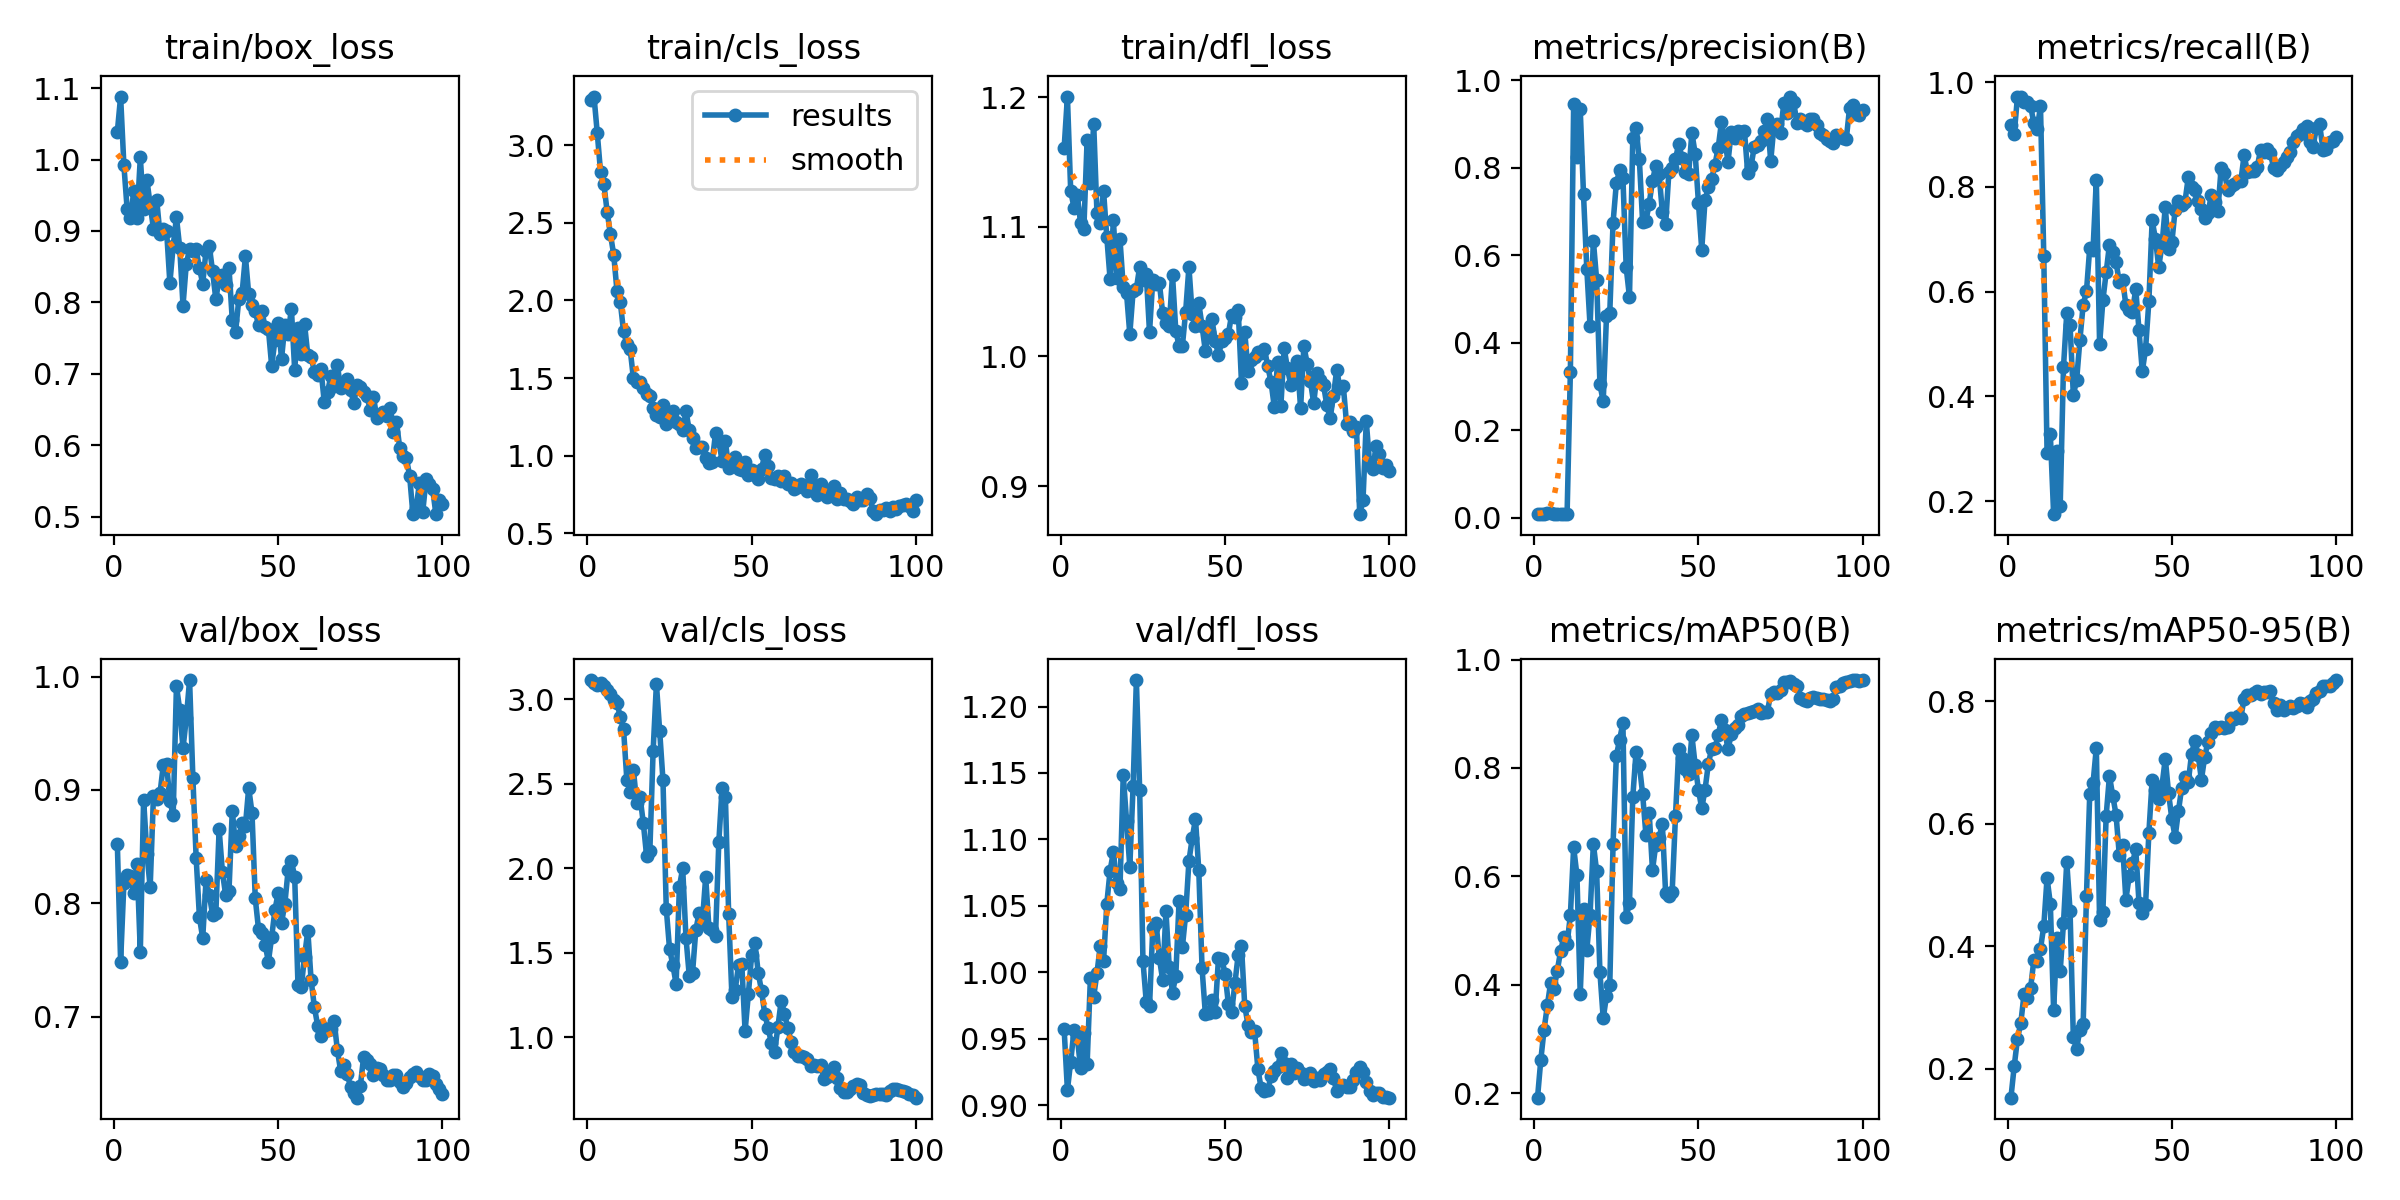

Data behind this chart, as committed beside it:
epoch, time, train/box_loss, train/cls_loss, train/dfl_loss, metrics/precision(B), metrics/recall(B), metrics/mAP50(B), metrics/mAP50-95(B), val/box_loss, val/cls_loss, val/dfl_loss, lr/pg0, lr/pg1, lr/pg2
1, 6.584, 1.039, 3.292, 1.161, 0.00989, 0.9182, 0.1917, 0.1529, 0.8527, 3.113, 0.9574, 5e-05, 5e-05, 5e-05
2, 8.989, 1.088, 3.313, 1.2, 0.00949, 0.9008, 0.2615, 0.2042, 0.7484, 3.099, 0.9115, 0.0001114, 0.0001114, 0.0001114
3, 10.25, 0.9918, 3.076, 1.128, 0.00967, 0.9725, 0.3175, 0.2494, 0.8178, 3.086, 0.9329, 0.0001715, 0.0001715, 0.0001715
4, 11.4, 0.9302, 2.825, 1.115, 0.01102, 0.9725, 0.3625, 0.2746, 0.825, 3.095, 0.9564, 0.0002304, 0.0002304, 0.0002304
5, 12.6, 0.918, 2.748, 1.125, 0.011, 0.9616, 0.4039, 0.3219, 0.8245, 3.079, 0.9512, 0.0002881, 0.0002881, 0.0002881
6, 13.77, 0.9556, 2.572, 1.103, 0.00955, 0.9616, 0.3926, 0.3155, 0.8092, 3.052, 0.9284, 0.0003446, 0.0003446, 0.0003446
7, 14.92, 0.9185, 2.426, 1.098, 0.00889, 0.954, 0.4252, 0.3325, 0.8348, 3.031, 0.9546, 0.0003998, 0.0003998, 0.0003998
8, 16.09, 1.003, 2.295, 1.167, 0.00869, 0.9214, 0.4614, 0.3782, 0.7573, 2.992, 0.9309, 0.0004537, 0.0004537, 0.0004537
9, 17.56, 0.9301, 2.06, 1.134, 0.00867, 0.9106, 0.4881, 0.3766, 0.8916, 2.977, 0.9959, 0.0005064, 0.0005064, 0.0005064
10, 18.99, 0.9717, 1.989, 1.179, 0.00894, 0.954, 0.4753, 0.3959, 0.8439, 2.896, 0.9817, 0.0005579, 0.0005579, 0.0005579
11, 20.44, 0.9368, 1.8, 1.11, 0.3332, 0.6687, 0.528, 0.4325, 0.814, 2.821, 0.9996, 0.0006082, 0.0006082, 0.0006082
12, 21.92, 0.9034, 1.718, 1.103, 0.9454, 0.2926, 0.6536, 0.5116, 0.8946, 2.523, 1.02, 0.0006572, 0.0006572, 0.0006572
13, 23.33, 0.9428, 1.686, 1.128, 0.8244, 0.3274, 0.602, 0.4696, 0.8919, 2.452, 1.008, 0.000705, 0.000705, 0.000705
14, 24.44, 0.8953, 1.498, 1.092, 0.9344, 0.175, 0.3822, 0.2958, 0.8971, 2.582, 1.052, 0.0007515, 0.0007515, 0.0007515
15, 26.46, 0.9025, 1.472, 1.059, 0.7391, 0.2947, 0.539, 0.4139, 0.9221, 2.385, 1.077, 0.0007968, 0.0007968, 0.0007968
16, 27.94, 0.9005, 1.474, 1.105, 0.5697, 0.1906, 0.4642, 0.3593, 0.9228, 2.424, 1.091, 0.0008409, 0.0008409, 0.0008409
17, 29.45, 0.8272, 1.436, 1.061, 0.4379, 0.4554, 0.5295, 0.4377, 0.8905, 2.269, 1.067, 0.0008837, 0.0008837, 0.0008837
18, 30.87, 0.8787, 1.397, 1.091, 0.6334, 0.5592, 0.6599, 0.5378, 0.8777, 2.075, 1.063, 0.0009253, 0.0009253, 0.0009253
19, 32.05, 0.9194, 1.386, 1.054, 0.5441, 0.5364, 0.6093, 0.4584, 0.9917, 2.102, 1.149, 0.0009656, 0.0009656, 0.0009656
20, 33.21, 0.8765, 1.306, 1.049, 0.3055, 0.4027, 0.4231, 0.2514, 0.9706, 2.695, 1.114, 0.001005, 0.001005, 0.001005
21, 34.72, 0.7956, 1.259, 1.017, 0.2661, 0.4303, 0.3381, 0.2326, 0.9367, 3.091, 1.079, 0.001002, 0.001002, 0.001002
22, 35.93, 0.854, 1.248, 1.05, 0.4613, 0.5076, 0.3793, 0.264, 0.9631, 2.81, 1.14, 0.0009901, 0.0009901, 0.0009901
23, 37.44, 0.8747, 1.327, 1.052, 0.4689, 0.5751, 0.3998, 0.2731, 0.9969, 2.519, 1.22, 0.0009778, 0.0009778, 0.0009778
24, 38.97, 0.8722, 1.203, 1.069, 0.675, 0.6005, 0.6597, 0.4825, 0.911, 1.761, 1.137, 0.0009654, 0.0009654, 0.0009654
25, 40.53, 0.8742, 1.244, 1.059, 0.7649, 0.684, 0.8224, 0.6493, 0.8401, 1.522, 1.009, 0.000953, 0.000953, 0.000953
26, 42.13, 0.8483, 1.285, 1.064, 0.7942, 0.68, 0.8524, 0.6662, 0.7877, 1.427, 0.9779, 0.0009406, 0.0009406, 0.0009406
27, 43.52, 0.8261, 1.217, 1.019, 0.7766, 0.8131, 0.883, 0.7239, 0.7692, 1.314, 0.9745, 0.0009283, 0.0009283, 0.0009283
28, 45.45, 0.8723, 1.201, 1.059, 0.5723, 0.499, 0.5255, 0.4426, 0.8203, 1.889, 1.033, 0.0009159, 0.0009159, 0.0009159
29, 46.73, 0.8794, 1.163, 1.056, 0.5046, 0.5831, 0.5516, 0.4566, 0.8078, 2, 1.037, 0.0009035, 0.0009035, 0.0009035
30, 47.81, 0.8433, 1.285, 1.057, 0.867, 0.6365, 0.7457, 0.6135, 0.7899, 1.589, 1.011, 0.0008911, 0.0008911, 0.0008911
31, 48.9, 0.8043, 1.165, 1.034, 0.8904, 0.6898, 0.8303, 0.678, 0.7916, 1.364, 0.9942, 0.0008787, 0.0008787, 0.0008787
32, 50.03, 0.8341, 1.113, 1.026, 0.8194, 0.6751, 0.8059, 0.6458, 0.8653, 1.38, 1.046, 0.0008664, 0.0008664, 0.0008664
33, 51.13, 0.8387, 1.047, 1.024, 0.6765, 0.6564, 0.7521, 0.615, 0.8274, 1.634, 1.004, 0.000854, 0.000854, 0.000854
34, 52.22, 0.8242, 1.055, 1.063, 0.6783, 0.6181, 0.6769, 0.5487, 0.807, 1.735, 0.9848, 0.0008416, 0.0008416, 0.0008416
35, 53.33, 0.8487, 1.058, 1.02, 0.7182, 0.623, 0.7178, 0.5653, 0.8111, 1.682, 0.9974, 0.0008293, 0.0008293, 0.0008293
36, 55.03, 0.7754, 0.9828, 1.008, 0.7702, 0.5742, 0.6113, 0.4763, 0.8817, 1.948, 1.054, 0.0008169, 0.0008169, 0.0008169
37, 56.92, 0.7582, 0.9554, 1.008, 0.8048, 0.5647, 0.6582, 0.5142, 0.8509, 1.645, 1.019, 0.0008045, 0.0008045, 0.0008045
38, 58.28, 0.8054, 0.9624, 1.034, 0.7868, 0.5601, 0.671, 0.5352, 0.8597, 1.637, 1.043, 0.0007921, 0.0007921, 0.0007921
39, 60.26, 0.8134, 1.146, 1.069, 0.6995, 0.6058, 0.6975, 0.559, 0.8705, 1.597, 1.084, 0.0007797, 0.0007797, 0.0007797
40, 61.6, 0.8648, 1.098, 1.033, 0.6707, 0.5259, 0.569, 0.4705, 0.8685, 2.155, 1.101, 0.0007674, 0.0007674, 0.0007674
41, 63.36, 0.8115, 0.9647, 1.024, 0.7908, 0.4476, 0.5637, 0.4549, 0.9018, 2.475, 1.115, 0.000755, 0.000755, 0.000755
42, 64.88, 0.7964, 1.092, 1.041, 0.7986, 0.4905, 0.572, 0.4678, 0.88, 2.424, 1.077, 0.0007426, 0.0007426, 0.0007426
43, 66.45, 0.7877, 0.924, 1.023, 0.8196, 0.5814, 0.7106, 0.5853, 0.8043, 1.729, 1.003, 0.0007302, 0.0007302, 0.0007302
44, 67.56, 0.7679, 0.9529, 1.004, 0.8552, 0.736, 0.8342, 0.6713, 0.777, 1.236, 0.9688, 0.0007179, 0.0007179, 0.0007179
45, 68.67, 0.7883, 0.9921, 1.019, 0.8223, 0.7009, 0.8185, 0.6551, 0.7736, 1.281, 0.9692, 0.0007055, 0.0007055, 0.0007055
46, 69.81, 0.7653, 0.9175, 1.029, 0.7898, 0.6468, 0.7986, 0.6397, 0.7637, 1.426, 0.9794, 0.0006931, 0.0006931, 0.0006931
47, 70.94, 0.7627, 0.9059, 1.012, 0.7854, 0.6893, 0.7891, 0.6622, 0.7485, 1.431, 0.9705, 0.0006808, 0.0006808, 0.0006808
48, 72.15, 0.7109, 0.9569, 1.001, 0.8802, 0.7617, 0.8599, 0.7065, 0.7704, 1.035, 1.011, 0.0006684, 0.0006684, 0.0006684
49, 73.3, 0.7476, 0.8735, 1.012, 0.8324, 0.6813, 0.8052, 0.6502, 0.7944, 1.255, 1.01, 0.000656, 0.000656, 0.000656
50, 74.46, 0.7708, 0.9089, 1.014, 0.7199, 0.6939, 0.7596, 0.6077, 0.8095, 1.486, 0.999, 0.0006436, 0.0006436, 0.0006436
51, 75.59, 0.7209, 0.8743, 1.017, 0.6132, 0.7565, 0.7253, 0.5785, 0.7828, 1.558, 0.9766, 0.0006312, 0.0006312, 0.0006312
52, 76.76, 0.7679, 0.8488, 1.032, 0.7258, 0.773, 0.76, 0.6208, 0.7994, 1.381, 0.9702, 0.0006189, 0.0006189, 0.0006189
53, 77.94, 0.7552, 0.9154, 1.03, 0.7551, 0.7653, 0.8067, 0.6589, 0.8291, 1.274, 0.9918, 0.0006065, 0.0006065, 0.0006065
54, 79.1, 0.7913, 1.007, 1.036, 0.774, 0.7718, 0.8354, 0.6767, 0.8372, 1.136, 1.013, 0.0005941, 0.0005941, 0.0005941
55, 80.87, 0.7056, 0.9309, 0.9799, 0.8068, 0.8182, 0.8361, 0.6678, 0.8235, 1.055, 1.02, 0.0005818, 0.0005818, 0.0005818
56, 82.06, 0.7648, 0.8579, 1.019, 0.845, 0.7998, 0.8603, 0.7141, 0.7284, 0.9649, 0.9746, 0.0005694, 0.0005694, 0.0005694
57, 83.21, 0.7275, 0.8515, 0.9885, 0.9042, 0.7942, 0.8888, 0.7357, 0.7262, 0.9126, 0.9605, 0.000557, 0.000557, 0.000557
58, 84.38, 0.7702, 0.8708, 0.9975, 0.8659, 0.7724, 0.8699, 0.7125, 0.753, 1.061, 0.9553, 0.0005446, 0.0005446, 0.0005446
59, 85.57, 0.726, 0.8376, 0.9996, 0.8138, 0.7579, 0.8343, 0.6718, 0.7759, 1.216, 0.9556, 0.0005322, 0.0005322, 0.0005322
60, 87.61, 0.724, 0.8716, 1.003, 0.8829, 0.7398, 0.8629, 0.7093, 0.7324, 1.137, 0.9273, 0.0005199, 0.0005199, 0.0005199
... 40 more rows
